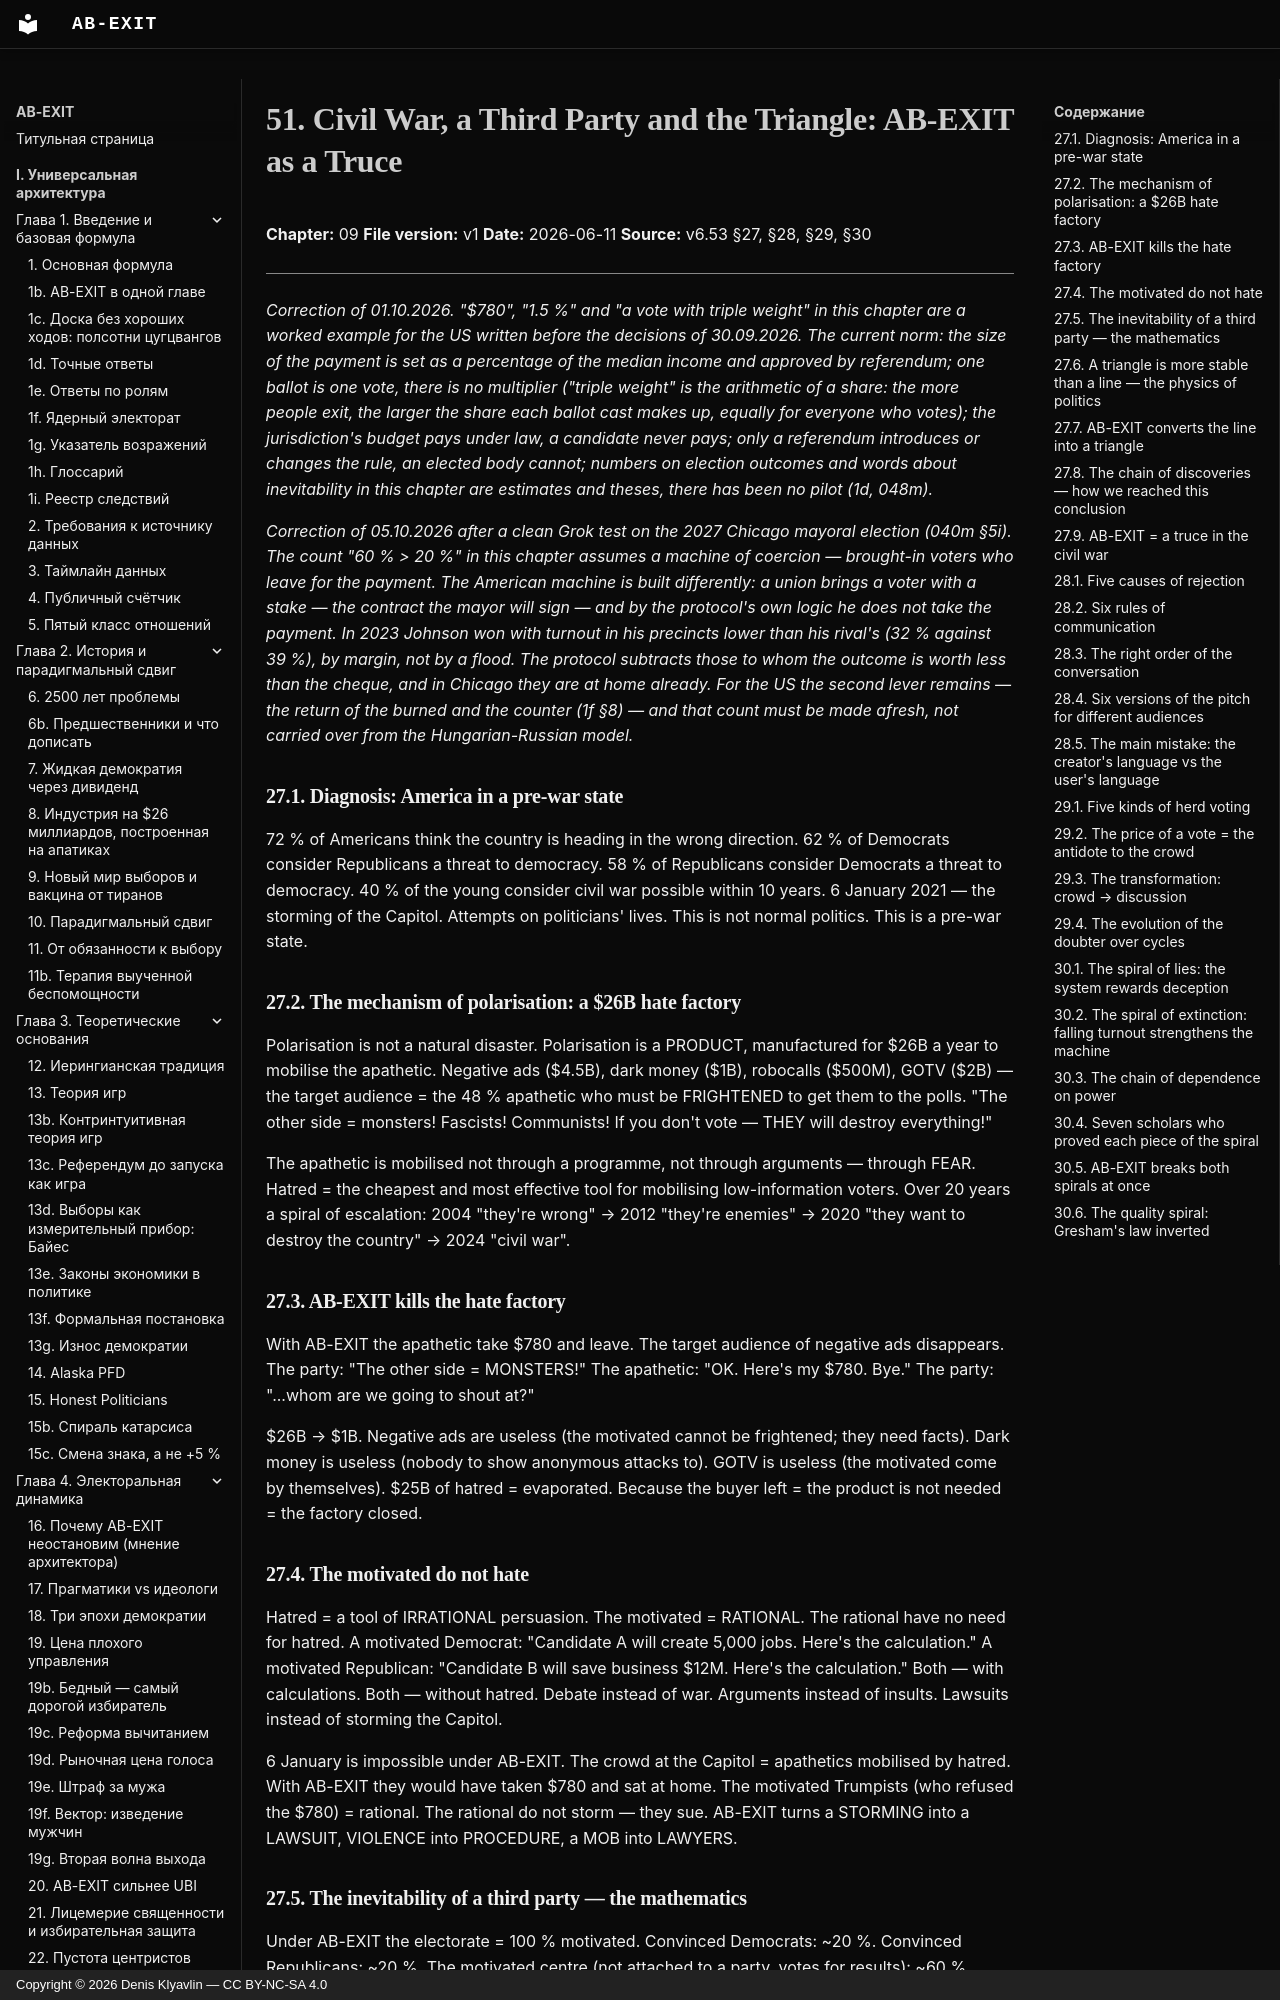

repository: Denis-Kliavlin/ab-exit · page: 10-usa/051-church-street.en/index.html · generator: mkdocs · copyright: Copyright © 2026 Denis Klyavlin — CC BY-NC-SA 4.0

# 51. Civil War, a Third Party and the Triangle: AB-EXIT as a Truce

**Chapter:** 09
**File version:** v1
**Date:** 2026-06-11
**Source:** v6.53 §27, §28, §29, §30

---

*Correction of 01.10.2026. "$780", "1.5 %" and "a vote with triple weight" in this chapter are a worked example for the US written before the decisions of 30.09.2026. The current norm: the size of the payment is set as a percentage of the median income and approved by referendum; one ballot is one vote, there is no multiplier ("triple weight" is the arithmetic of a share: the more people exit, the larger the share each ballot cast makes up, equally for everyone who votes); the jurisdiction's budget pays under law, a candidate never pays; only a referendum introduces or changes the rule, an elected body cannot; numbers on election outcomes and words about inevitability in this chapter are estimates and theses, there has been no pilot (1d, 048m).*

*Correction of 05.10.2026 after a clean Grok test on the 2027 Chicago mayoral election (040m §5i). The count "60 % > 20 %" in this chapter assumes a machine of coercion — brought-in voters who leave for the payment. The American machine is built differently: a union brings a voter with a stake — the contract the mayor will sign — and by the protocol's own logic he does not take the payment. In 2023 Johnson won with turnout in his precincts lower than his rival's (32 % against 39 %), by margin, not by a flood. The protocol subtracts those to whom the outcome is worth less than the cheque, and in Chicago they are at home already. For the US the second lever remains — the return of the burned and the counter (1f §8) — and that count must be made afresh, not carried over from the Hungarian-Russian model.*

### 27.1. Diagnosis: America in a pre-war state

72 % of Americans think the country is heading in the wrong direction. 62 % of Democrats consider Republicans a threat to democracy. 58 % of Republicans consider Democrats a threat to democracy. 40 % of the young consider civil war possible within 10 years. 6 January 2021 — the storming of the Capitol. Attempts on politicians' lives. This is not normal politics. This is a pre-war state.

### 27.2. The mechanism of polarisation: a $26B hate factory

Polarisation is not a natural disaster. Polarisation is a PRODUCT, manufactured for $26B a year to mobilise the apathetic. Negative ads ($4.5B), dark money ($1B), robocalls ($500M), GOTV ($2B) — the target audience = the 48 % apathetic who must be FRIGHTENED to get them to the polls. "The other side = monsters! Fascists! Communists! If you don't vote — THEY will destroy everything!"

The apathetic is mobilised not through a programme, not through arguments — through FEAR. Hatred = the cheapest and most effective tool for mobilising low-information voters. Over 20 years a spiral of escalation: 2004 "they're wrong" → 2012 "they're enemies" → 2020 "they want to destroy the country" → 2024 "civil war".

### 27.3. AB-EXIT kills the hate factory

With AB-EXIT the apathetic take $780 and leave. The target audience of negative ads disappears. The party: "The other side = MONSTERS!" The apathetic: "OK. Here's my $780. Bye." The party: "...whom are we going to shout at?"

$26B → $1B. Negative ads are useless (the motivated cannot be frightened; they need facts). Dark money is useless (nobody to show anonymous attacks to). GOTV is useless (the motivated come by themselves). $25B of hatred = evaporated. Because the buyer left = the product is not needed = the factory closed.

### 27.4. The motivated do not hate

Hatred = a tool of IRRATIONAL persuasion. The motivated = RATIONAL. The rational have no need for hatred. A motivated Democrat: "Candidate A will create 5,000 jobs. Here's the calculation." A motivated Republican: "Candidate B will save business $12M. Here's the calculation." Both — with calculations. Both — without hatred. Debate instead of war. Arguments instead of insults. Lawsuits instead of storming the Capitol.

6 January is impossible under AB-EXIT. The crowd at the Capitol = apathetics mobilised by hatred. With AB-EXIT they would have taken $780 and sat at home. The motivated Trumpists (who refused the $780) = rational. The rational do not storm — they sue. AB-EXIT turns a STORMING into a LAWSUIT, VIOLENCE into PROCEDURE, a MOB into LAWYERS.
